The GitHub repository AndyWang1996/DeepLearningProjectGroup4 contains a labelled image folder "600x600data" with 2 categories: normal, pneumonia. Examples follow, each with its label.

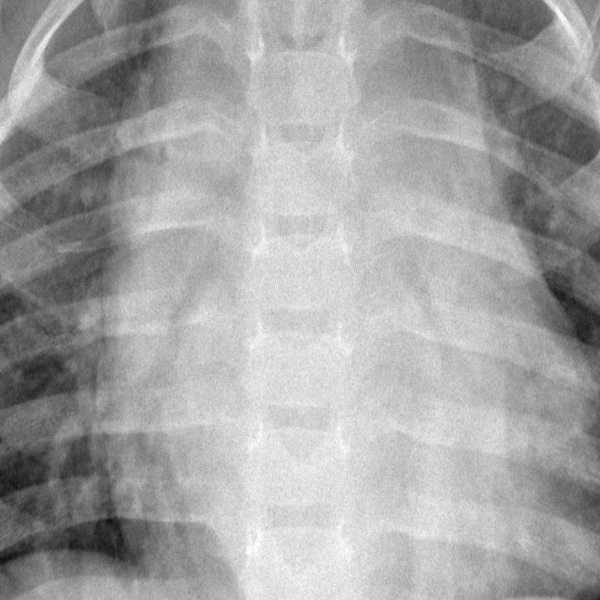
Label: pneumonia

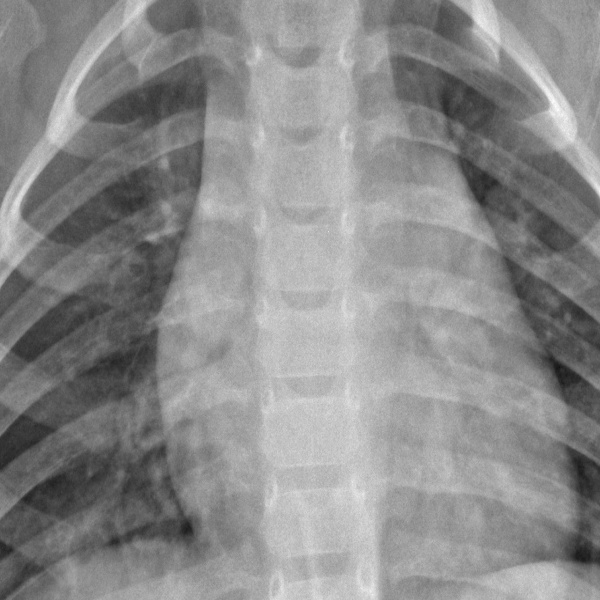
Label: normal

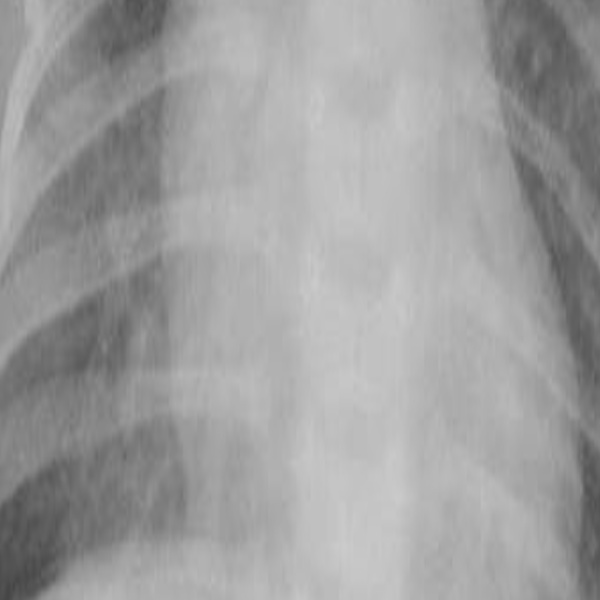
Label: pneumonia

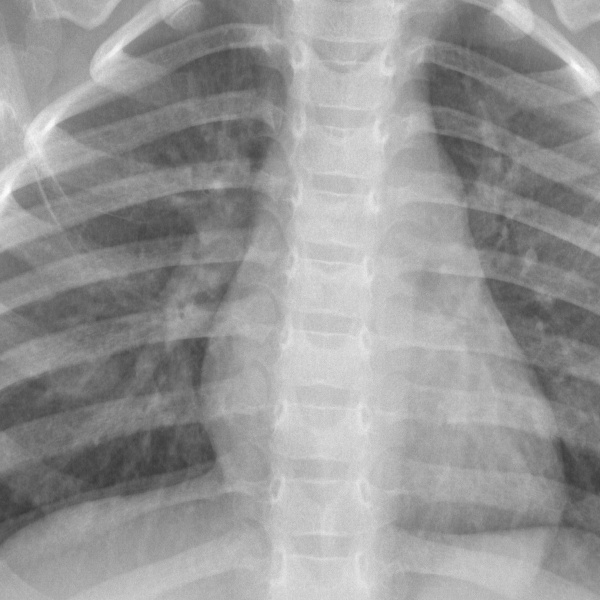
Label: normal

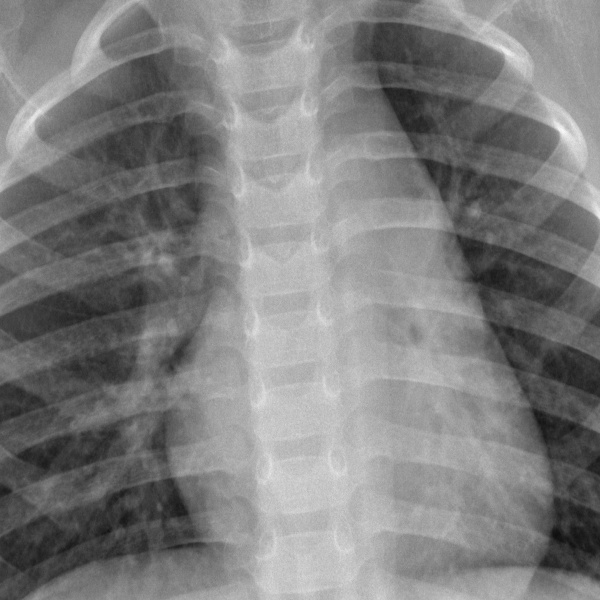
Label: normal

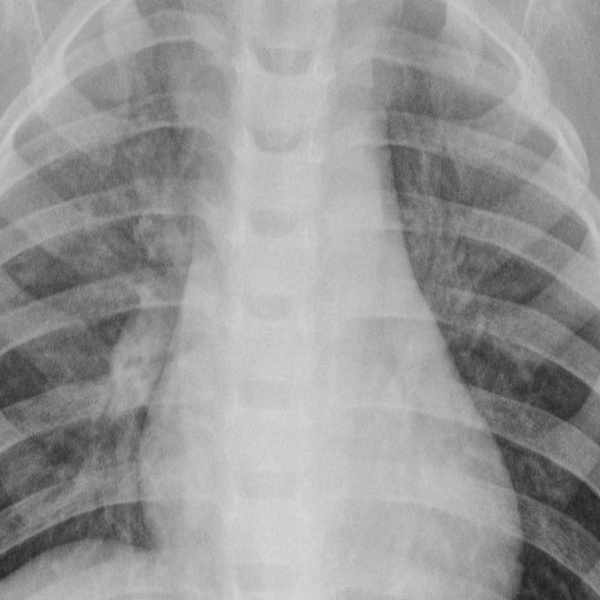
Label: pneumonia
